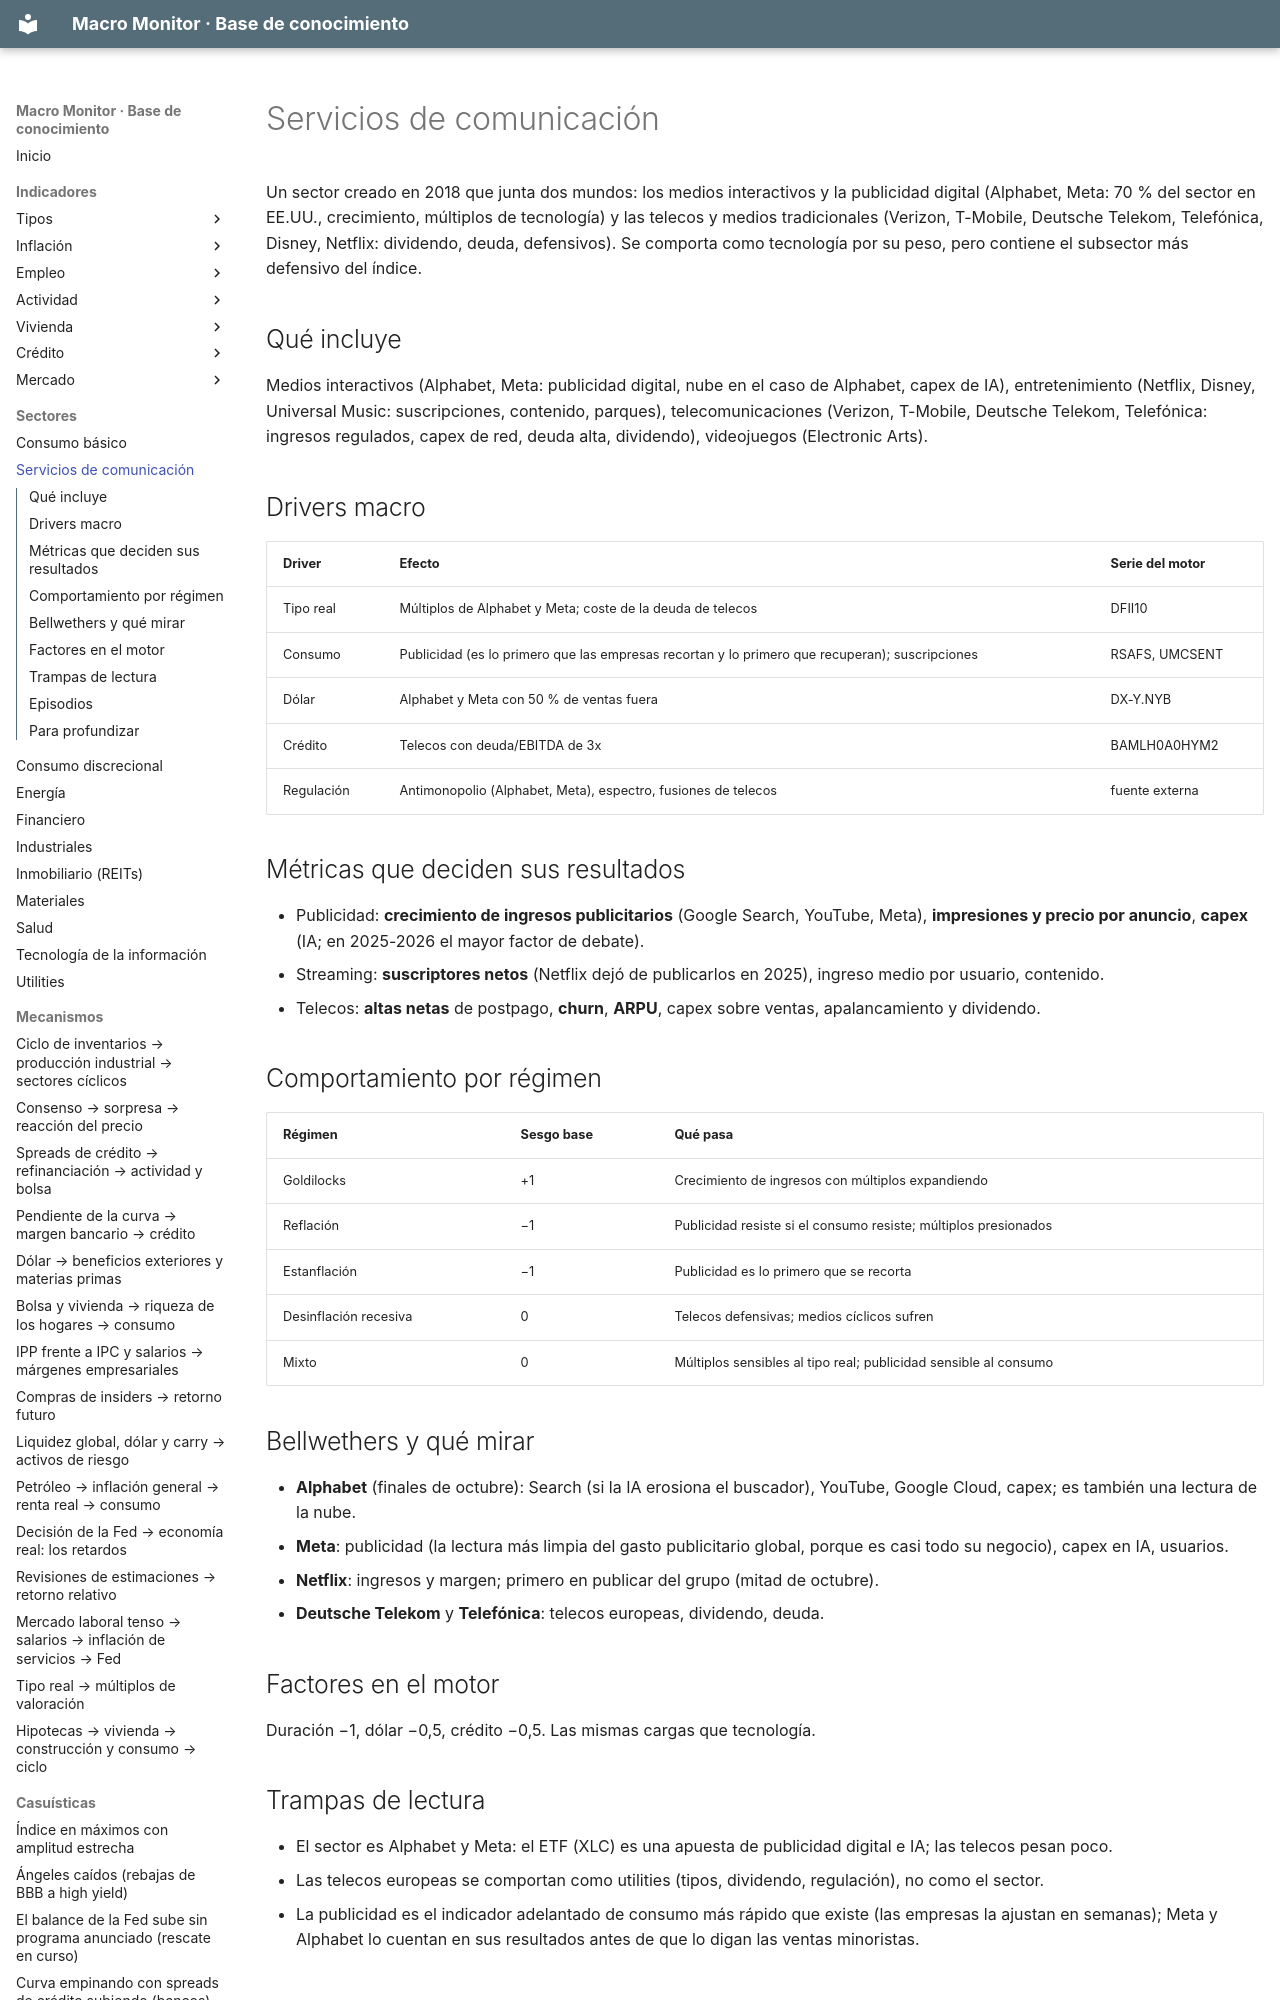

repository: jmm-mlg/Macro-daily · page: sectores/comunicacion/index.html · generator: mkdocs

---
tipo: sector
id: comunicacion
nombre: Servicios de comunicación
gics: 50
peso: "S&P 500 ~9 % · Stoxx 600 ~4 %"
en_el_motor: "matriz: goldilocks +1, reflación −1, estanflación −1, desinflación 0 · factores: duración −1, dólar −0,5, crédito −0,5"
bellwethers: [GOOGL, META]
relacionados: [DFII10, RSAFS, publicidad, tipo-real-y-multiplos]
actualizado: 2026-10-08
---

# Servicios de comunicación

Un sector creado en 2018 que junta dos mundos: los medios interactivos y la publicidad digital (Alphabet, Meta: 70 % del sector en EE.UU., crecimiento, múltiplos de tecnología) y las telecos y medios tradicionales (Verizon, T-Mobile, Deutsche Telekom, Telefónica, Disney, Netflix: dividendo, deuda, defensivos). Se comporta como tecnología por su peso, pero contiene el subsector más defensivo del índice.

## Qué incluye
Medios interactivos (Alphabet, Meta: publicidad digital, nube en el caso de Alphabet, capex de IA), entretenimiento (Netflix, Disney, Universal Music: suscripciones, contenido, parques), telecomunicaciones (Verizon, T-Mobile, Deutsche Telekom, Telefónica: ingresos regulados, capex de red, deuda alta, dividendo), videojuegos (Electronic Arts).
